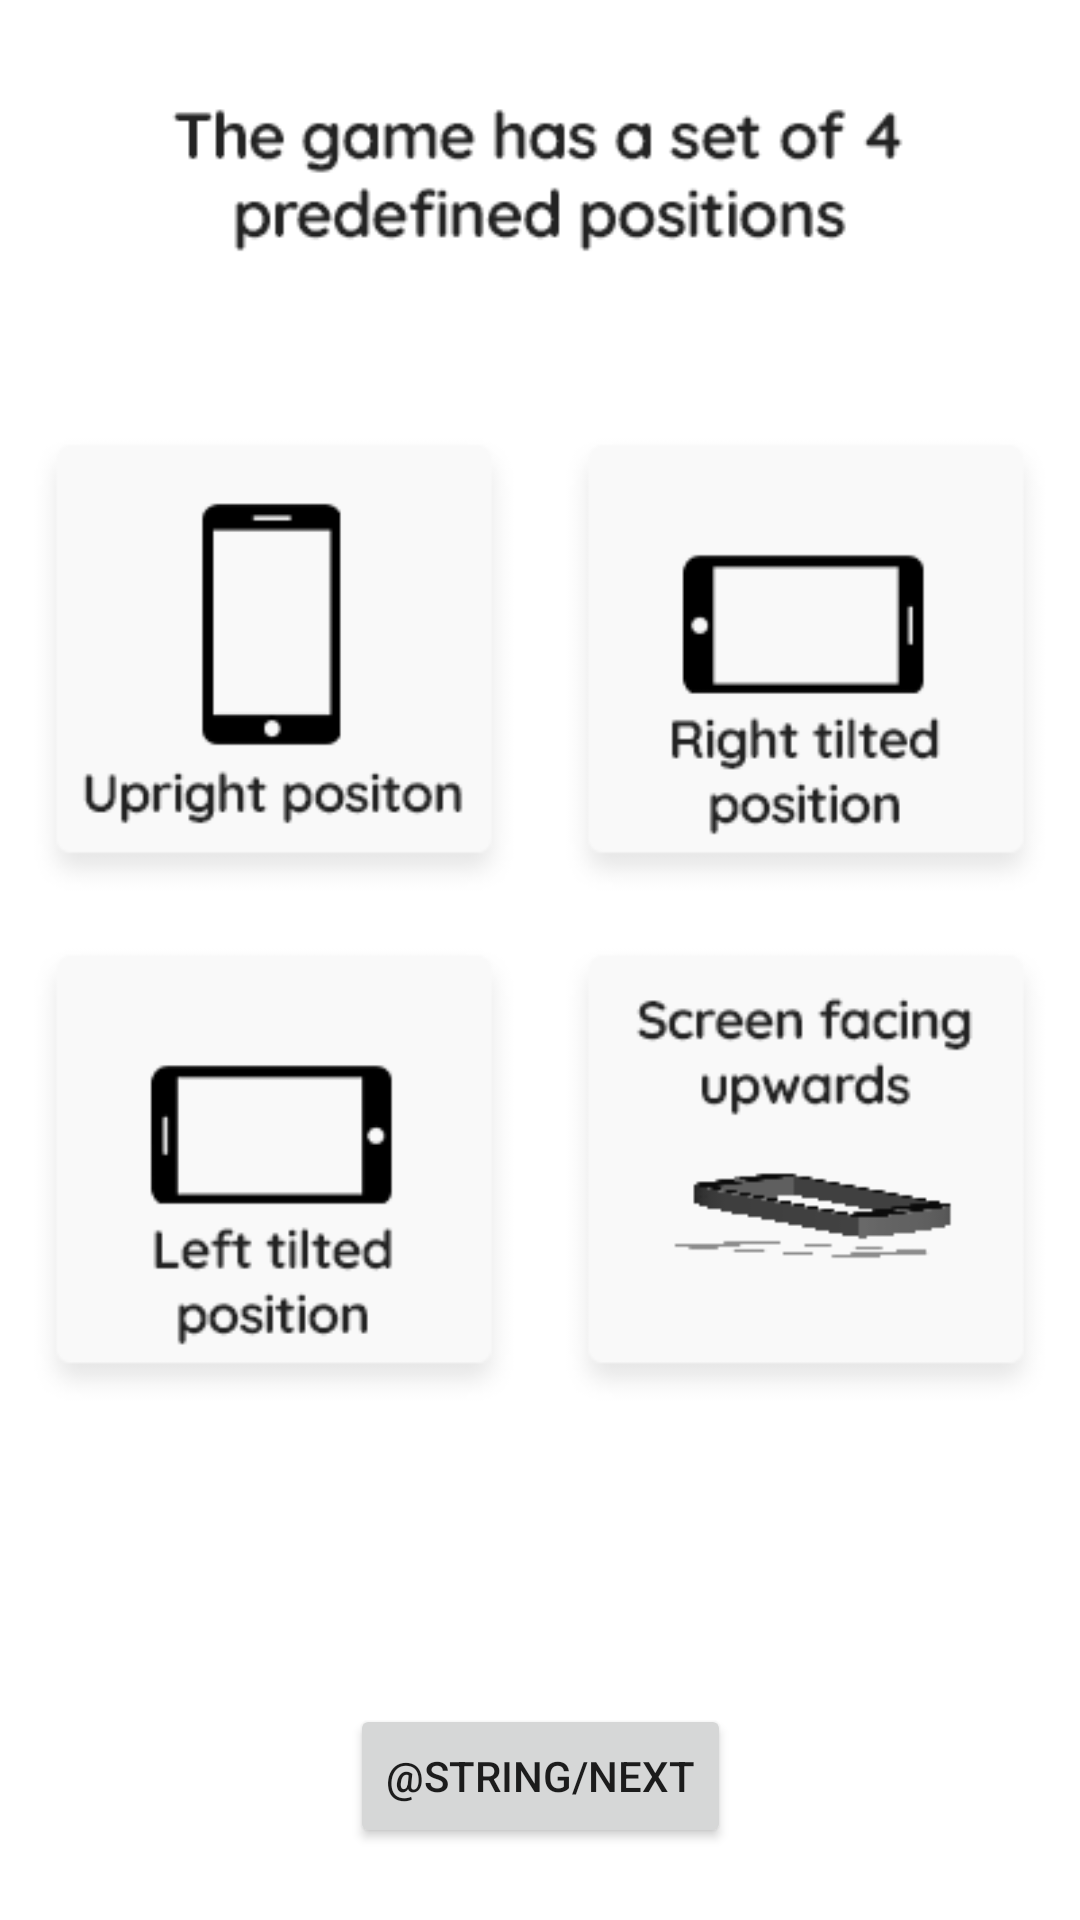

Reconstruct the res/layout file that produces this screen, plus the resources it refers to.
<!-- AndroidManifest.xml: application theme Theme.VenUX -->
<!-- res/layout/activity_game_positions.xml -->
<?xml version="1.0" encoding="utf-8"?>
<androidx.constraintlayout.widget.ConstraintLayout xmlns:android="http://schemas.android.com/apk/res/android"
    xmlns:app="http://schemas.android.com/apk/res-auto"
    xmlns:tools="http://schemas.android.com/tools"
    android:layout_width="match_parent"
    android:layout_height="match_parent"
    tools:context=".activities.GamePositionsActivity">>


    <ImageView
        android:id="@+id/imageView2"
        android:layout_width="wrap_content"
        android:layout_height="wrap_content"
        app:layout_constraintBottom_toTopOf="@+id/nextbutton"
        app:layout_constraintEnd_toEndOf="parent"
        app:layout_constraintStart_toStartOf="parent"
        app:layout_constraintTop_toTopOf="parent"
        app:srcCompat="@drawable/positions" />

    <Button
        android:id="@+id/nextbutton"
        android:layout_width="wrap_content"
        android:layout_height="wrap_content"
        android:layout_marginBottom="24dp"
        android:onClick="navToMainActivity"
        android:text="@string/next"
        app:cornerRadius="30dp"
        app:layout_constraintBottom_toBottomOf="parent"
        app:layout_constraintEnd_toEndOf="parent"
        app:layout_constraintStart_toStartOf="parent" />
</androidx.constraintlayout.widget.ConstraintLayout>
<!-- resources referenced by this layout -->
<resources>
  <!-- drawable positions: png bitmap (drawable-v24, 20547 bytes) -->
  <style name="Theme.VenUX" parent="Theme.MaterialComponents.DayNight.DarkActionBar">
          
          <item name="colorPrimary">@color/purple_500</item>
          <item name="colorPrimaryVariant">@color/purple_700</item>
          <item name="colorOnPrimary">@color/white</item>
          
          <item name="colorSecondary">@color/teal_200</item>
          <item name="colorSecondaryVariant">@color/teal_700</item>
          <item name="colorOnSecondary">@color/black</item>
          
          <item name="android:statusBarColor" tools:targetApi="l">?attr/colorPrimaryVariant</item>
          
      </style>
  <!-- not gathered from this repository: default colours our renderer supplied (Android Studio template values) -->
  <color name="purple_500">#FF6200EE</color>
  <color name="purple_700">#FF3700B3</color>
  <color name="teal_200">#FF03DAC5</color>
  <color name="teal_700">#FF018786</color>
  <color name="black">#FF000000</color>
  <color name="white">#FFFFFFFF</color>
</resources>
